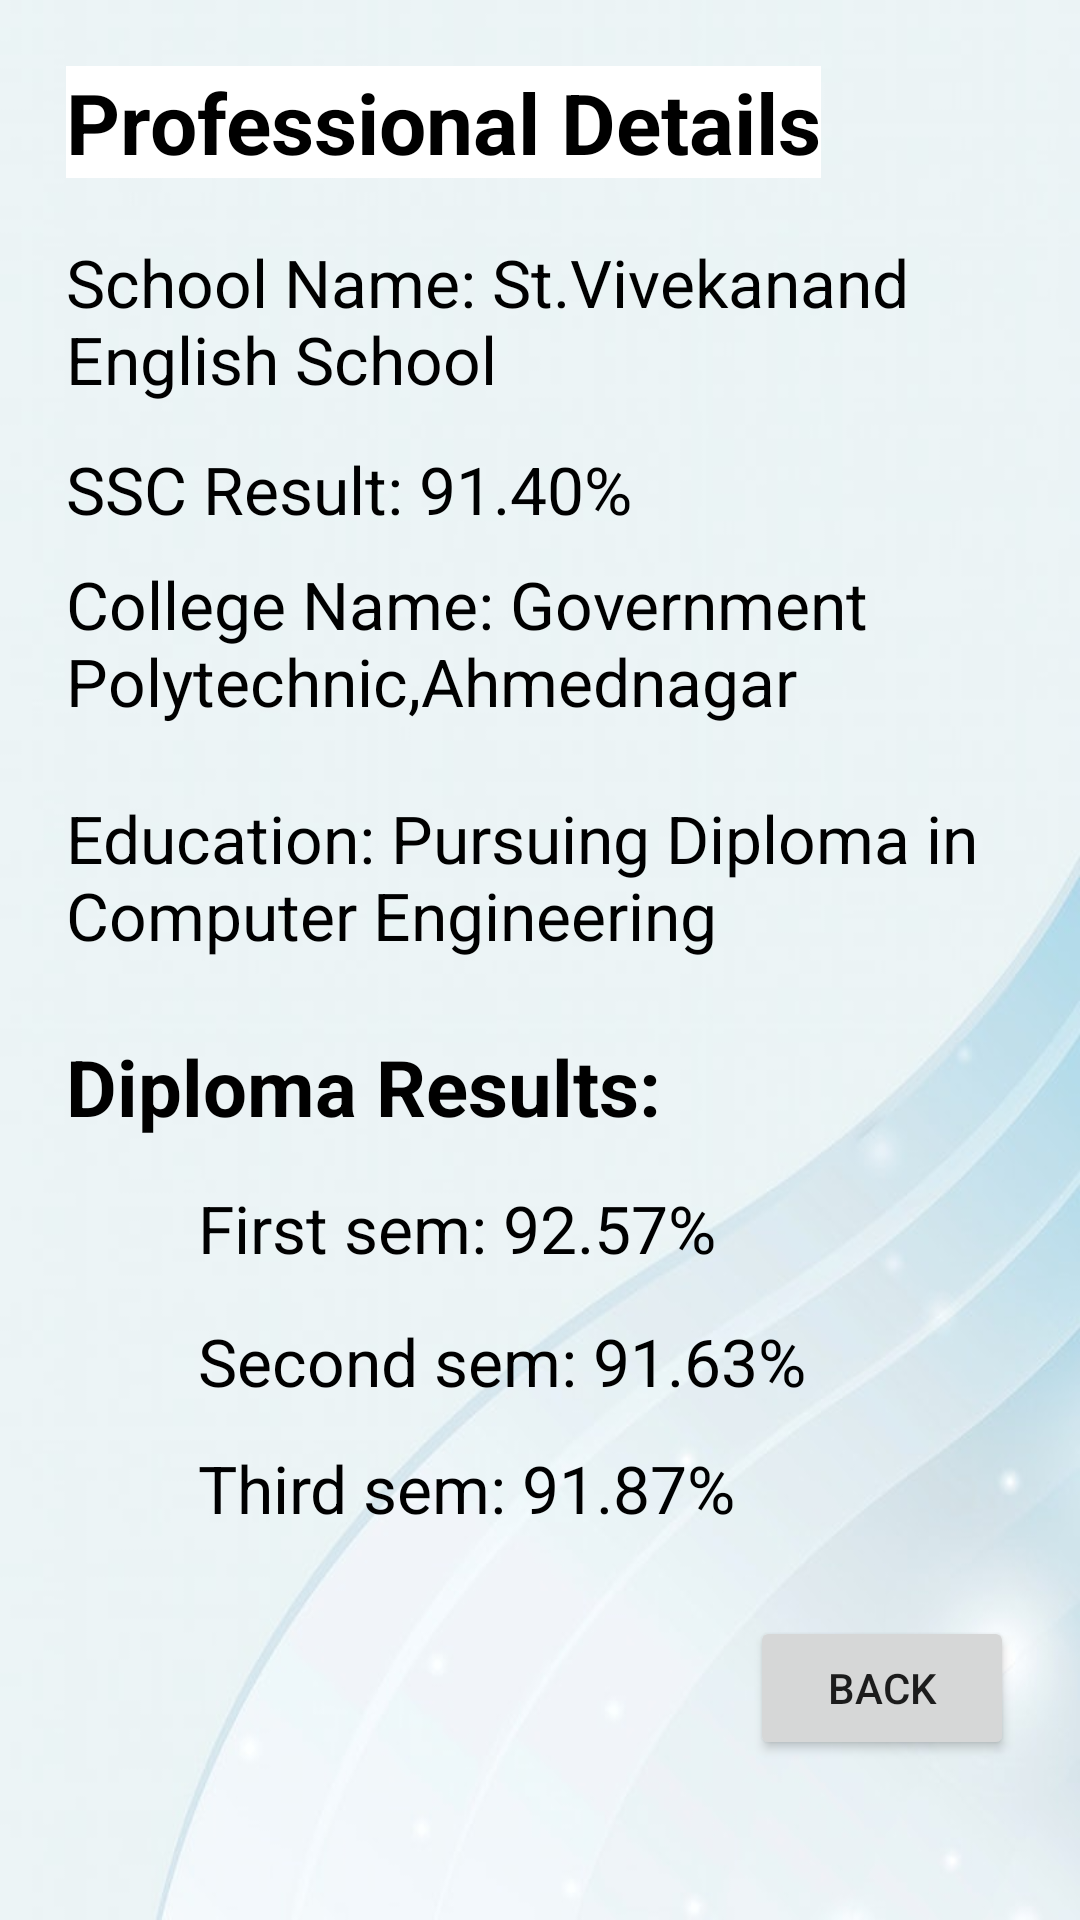

Here is an Android app screen rendered from its layout file. Give the layout XML and the strings, colors and styles it references.
<!-- AndroidManifest.xml: application theme Theme.Snipperlayouts -->
<!-- res/layout/activity_secondary.xml -->
<?xml version="1.0" encoding="utf-8"?>
<RelativeLayout xmlns:android="http://schemas.android.com/apk/res/android"
    xmlns:app="http://schemas.android.com/apk/res-auto"
    xmlns:tools="http://schemas.android.com/tools"
    android:layout_width="match_parent"
    android:layout_height="match_parent"
    android:background="@drawable/background_3"
    tools:context=".SecondaryActivity">

    <TextView
        android:id="@+id/textview_9"
        android:layout_width="wrap_content"
        android:layout_height="wrap_content"
        android:layout_marginLeft="22dp"
        android:background="@color/white"
        android:text="Professional Details"
        android:textColor="@color/black"
        android:textSize="28dp"
        android:textStyle="bold"
        android:layout_marginTop="22dp"/>

    <TextView
        android:id="@+id/textview_10"
        android:layout_width="wrap_content"
        android:layout_height="wrap_content"
        android:layout_below="@+id/textview_9"
        android:layout_marginLeft="22dp"
        android:layout_marginTop="20dp"
        android:layout_marginRight="22dp"
        android:text="School Name: St.Vivekanand English School"
        android:textColor="@color/black"
        android:textSize="22dp" />

    <TextView
        android:id="@+id/textview_11"
        android:layout_width="wrap_content"
        android:layout_height="wrap_content"
        android:layout_below="@id/textview_10"
        android:layout_marginLeft="22dp"
        android:layout_marginTop="14dp"
        android:text="SSC Result: 91.40%"
        android:textColor="@color/black"
        android:textSize="22dp" />

    <TextView
        android:id="@+id/textview_12"
        android:layout_width="wrap_content"
        android:layout_height="wrap_content"
        android:layout_below="@id/textview_11"
        android:layout_marginLeft="22dp"
        android:layout_marginTop="9dp"
        android:layout_marginRight="22dp"
        android:text="College Name: Government Polytechnic,Ahmednagar"
        android:textColor="@color/black"
        android:textSize="22dp" />

    <TextView
        android:id="@+id/textview_13"
        android:layout_width="wrap_content"
        android:layout_height="wrap_content"
        android:layout_below="@+id/textview_12"
        android:layout_marginLeft="22dp"
        android:layout_marginTop="23dp"
        android:layout_marginRight="22dp"
        android:text="Education: Pursuing Diploma in Computer Engineering"
        android:textColor="@color/black"
        android:textSize="22dp" />

    <TextView
        android:id="@+id/textview_14"
        android:layout_width="wrap_content"
        android:layout_height="wrap_content"
        android:layout_below="@+id/textview_13"
        android:layout_marginLeft="22dp"
        android:layout_marginTop="25dp"
        android:text="Diploma Results:"
        android:textColor="@color/black"
        android:textSize="26dp"
        android:textStyle="bold" />

    <TextView
        android:id="@+id/textview_15"
        android:layout_width="wrap_content"
        android:layout_height="wrap_content"
        android:layout_below="@+id/textview_14"
        android:layout_marginLeft="66dp"
        android:layout_marginTop="15dp"
        android:layout_marginRight="22dp"
        android:text="First sem: 92.57%"
        android:textColor="@color/black"
        android:textSize="22dp" />

    <TextView
        android:id="@+id/textview_16"
        android:layout_width="wrap_content"
        android:layout_height="wrap_content"
        android:layout_below="@+id/textview_15"
        android:layout_marginLeft="66dp"
        android:layout_marginTop="15dp"
        android:layout_marginRight="22dp"
        android:text="Second sem: 91.63%"
        android:textColor="@color/black"
        android:textSize="22dp" />

    <TextView
        android:id="@+id/textview_17"
        android:layout_width="wrap_content"
        android:layout_height="wrap_content"
        android:layout_below="@+id/textview_16"
        android:layout_marginLeft="66dp"
        android:layout_marginTop="13dp"
        android:layout_marginRight="22dp"
        android:text="Third sem: 91.87%"
        android:textColor="@color/black"
        android:textSize="22dp" />

    <Button
        android:id="@+id/button_1"
        android:layout_width="wrap_content"
        android:layout_height="wrap_content"
        android:layout_below="@+id/textview_17"
        android:layout_alignParentEnd="true"
        android:layout_marginTop="28dp"
        android:layout_marginEnd="55dp"
        android:layout_marginRight="22dp"
        android:text="Back" />


</RelativeLayout>
<!-- resources referenced by this layout -->
<resources>
  <!-- drawable background_3: png bitmap (drawable, 122268 bytes) -->
  <style name="Theme.Snipperlayouts" parent="Theme.MaterialComponents.DayNight.DarkActionBar">
          
          <item name="colorPrimary">@color/purple_500</item>
          <item name="colorPrimaryVariant">@color/purple_700</item>
          <item name="colorOnPrimary">@color/white</item>
          
          <item name="colorSecondary">@color/teal_200</item>
          <item name="colorSecondaryVariant">@color/teal_700</item>
          <item name="colorOnSecondary">@color/black</item>
          
          <item name="android:statusBarColor" tools:targetApi="l">?attr/colorPrimaryVariant</item>
          
      </style>
  <!-- not gathered from this repository: default colours our renderer supplied (Android Studio template values) -->
  <color name="purple_500">#FF6200EE</color>
  <color name="purple_700">#FF3700B3</color>
  <color name="teal_200">#FF03DAC5</color>
  <color name="teal_700">#FF018786</color>
  <color name="black">#FF000000</color>
  <color name="white">#FFFFFFFF</color>
</resources>
